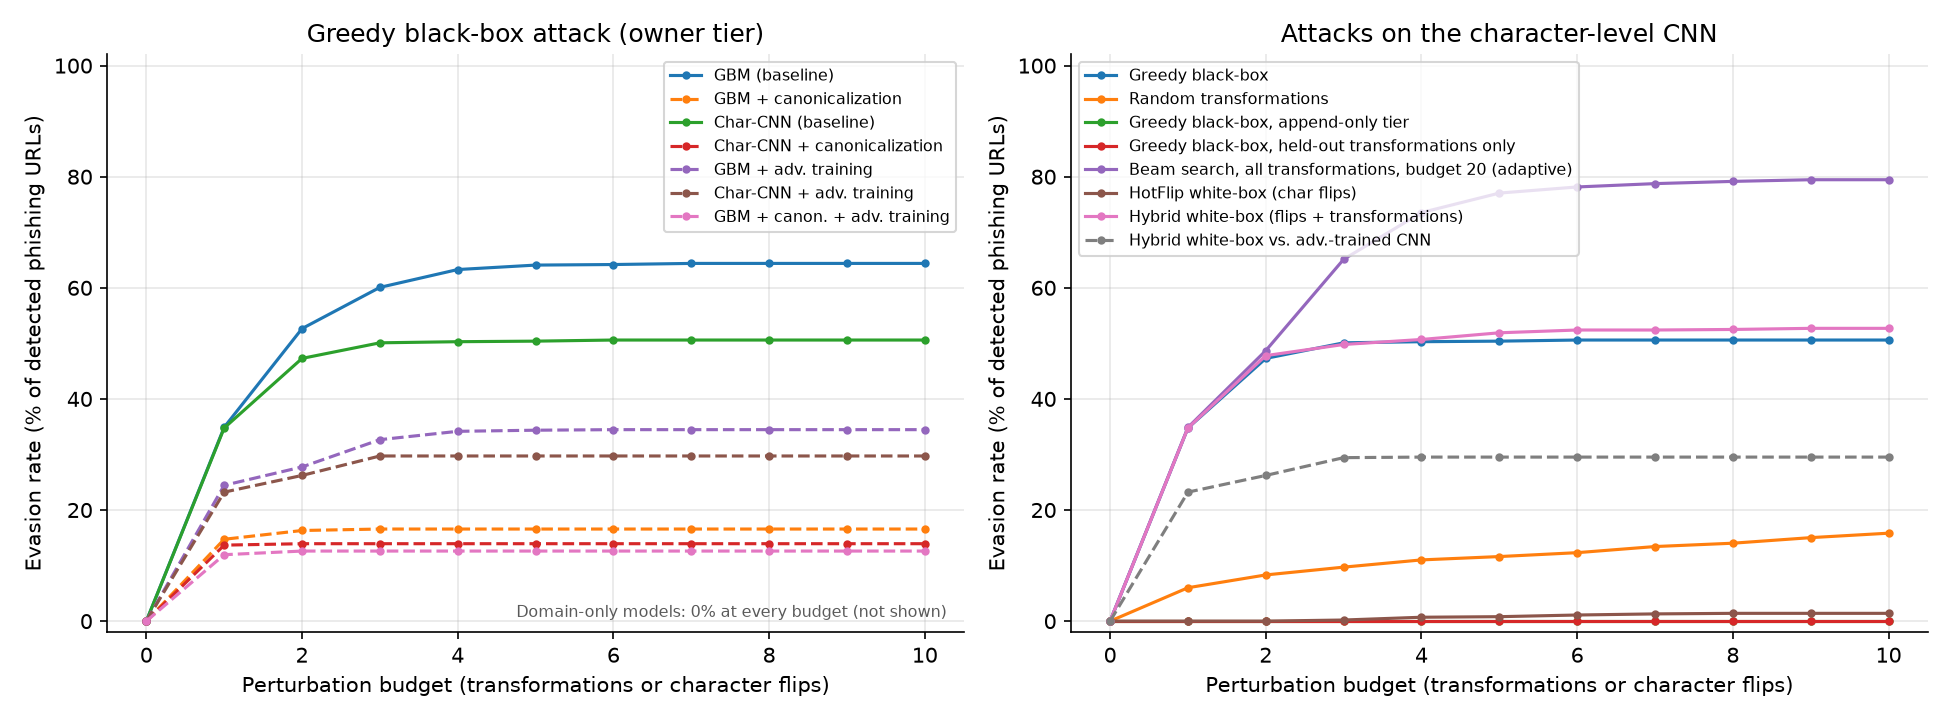

Values plotted in this chart, from the file beside it:
model, attack, k=0, k=1, k=2, k=3, k=4, k=5, k=6, k=7, k=8, k=9, k=10
gbm_raw, greedy_blackbox, 0.0, 0.349, 0.5266, 0.6008, 0.6329, 0.6409, 0.6419, 0.6439, 0.6439, 0.6439, 0.6439
gbm_raw, random_blackbox, 0.0, 0.05717, 0.09027, 0.1063, 0.1204, 0.1314, 0.1474, 0.1585, 0.1725, 0.1785, 0.1866
gbm_raw, greedy_append_only, 0.0, 0.0, 0.0, 0.0, 0.0, 0.0, 0.0, 0.0, 0.0, 0.0, 0.0
gbm_raw, greedy_heldout, 0.0, 0.0, 0.0, 0.0, 0.0, 0.0, 0.0, 0.0, 0.0, 0.0, 0.0
gbm_raw, beam_extended, 0.0, 0.349, 0.5346, 0.682, 0.7482, 0.7723, 0.7854, 0.7914, 0.7984, 0.8034, 0.8084
gbm_canon, greedy_blackbox, 0.0, 0.1474, 0.1632, 0.1658, 0.1658, 0.1658, 0.1658, 0.1658, 0.1658, 0.1658, 0.1658
gbm_canon, random_blackbox, 0.0, 0.006579, 0.02105, 0.03816, 0.04737, 0.05658, 0.06316, 0.06579, 0.07368, 0.07763, 0.08421
gbm_canon, greedy_append_only, 0.0, 0.0, 0.0, 0.0, 0.0, 0.0, 0.0, 0.0, 0.0, 0.0, 0.0
gbm_canon, greedy_heldout, 0.0, 0.007895, 0.007895, 0.007895, 0.007895, 0.007895, 0.007895, 0.007895, 0.007895, 0.007895, 0.007895
gbm_canon, beam_extended, 0.0, 0.1553, 0.1789, 0.1816, 0.1842, 0.1842, 0.1842, 0.1842, 0.1842, 0.1842, 0.1842
gbm_domain, greedy_blackbox, 0.0, 0.0, 0.0, 0.0, 0.0, 0.0, 0.0, 0.0, 0.0, 0.0, 0.0
gbm_domain, random_blackbox, 0.0, 0.0, 0.0, 0.0, 0.0, 0.0, 0.0, 0.0, 0.0, 0.0, 0.0
gbm_domain, greedy_append_only, 0.0, 0.0, 0.0, 0.0, 0.0, 0.0, 0.0, 0.0, 0.0, 0.0, 0.0
cnn_raw, greedy_blackbox, 0.0, 0.3477, 0.4729, 0.501, 0.503, 0.504, 0.506, 0.506, 0.506, 0.506, 0.506
cnn_raw, random_blackbox, 0.0, 0.06012, 0.08317, 0.09719, 0.1102, 0.1162, 0.1232, 0.1343, 0.1403, 0.1503, 0.1583
cnn_raw, greedy_append_only, 0.0, 0.0, 0.0, 0.0, 0.0, 0.0, 0.0, 0.0, 0.0, 0.0, 0.0
cnn_raw, greedy_heldout, 0.0, 0.0, 0.0, 0.0, 0.0, 0.0, 0.0, 0.0, 0.0, 0.0, 0.0
cnn_raw, beam_extended, 0.0, 0.3487, 0.487, 0.6513, 0.7355, 0.7705, 0.7816, 0.7876, 0.7916, 0.7946, 0.7946
cnn_raw, hotflip_whitebox, 0.0, 0.0, 0.0, 0.002004, 0.007014, 0.008016, 0.01102, 0.01303, 0.01403, 0.01403, 0.01403
cnn_raw, hybrid_whitebox, 0.0, 0.3477, 0.478, 0.498, 0.507, 0.519, 0.524, 0.524, 0.5251, 0.5271, 0.5271
cnn_canon, greedy_blackbox, 0.0, 0.1368, 0.1394, 0.1394, 0.1394, 0.1394, 0.1394, 0.1394, 0.1394, 0.1394, 0.1394
cnn_canon, random_blackbox, 0.0, 0.02302, 0.02813, 0.03453, 0.04604, 0.04987, 0.05499, 0.06138, 0.0665, 0.07161, 0.07417
cnn_canon, greedy_append_only, 0.0, 0.0, 0.0, 0.0, 0.0, 0.0, 0.0, 0.0, 0.0, 0.0, 0.0
cnn_canon, greedy_heldout, 0.0, 0.0, 0.001279, 0.001279, 0.001279, 0.001279, 0.001279, 0.001279, 0.001279, 0.001279, 0.001279
cnn_canon, beam_extended, 0.0, 0.1368, 0.1407, 0.1458, 0.1458, 0.1458, 0.1458, 0.1458, 0.1458, 0.1458, 0.1458
cnn_domain, greedy_blackbox, 0.0, 0.0, 0.0, 0.0, 0.0, 0.0, 0.0, 0.0, 0.0, 0.0, 0.0
cnn_domain, random_blackbox, 0.0, 0.0, 0.0, 0.0, 0.0, 0.0, 0.0, 0.0, 0.0, 0.0, 0.0
cnn_domain, greedy_append_only, 0.0, 0.0, 0.0, 0.0, 0.0, 0.0, 0.0, 0.0, 0.0, 0.0, 0.0
gbm_raw_at, greedy_blackbox, 0.0, 0.2445, 0.2776, 0.3267, 0.3417, 0.3437, 0.3447, 0.3447, 0.3447, 0.3447, 0.3447
gbm_raw_at, random_blackbox, 0.0, 0.04409, 0.04509, 0.0521, 0.05611, 0.06012, 0.06012, 0.06212, 0.06413, 0.06914, 0.06914
gbm_raw_at, greedy_append_only, 0.0, 0.0, 0.0, 0.0, 0.0, 0.0, 0.0, 0.0, 0.0, 0.0, 0.0
gbm_raw_at, greedy_heldout, 0.0, 0.0, 0.0, 0.0, 0.0, 0.0, 0.0, 0.0, 0.0, 0.0, 0.0
gbm_raw_at, beam_extended, 0.0, 0.2445, 0.2806, 0.3617, 0.3858, 0.3958, 0.3998, 0.4028, 0.4078, 0.4108, 0.4128
cnn_raw_at, greedy_blackbox, 0.0, 0.2322, 0.2623, 0.2973, 0.2973, 0.2973, 0.2973, 0.2973, 0.2973, 0.2973, 0.2973
cnn_raw_at, random_blackbox, 0.0, 0.04404, 0.04805, 0.05005, 0.05606, 0.05906, 0.06006, 0.06206, 0.06406, 0.06707, 0.06707
cnn_raw_at, greedy_append_only, 0.0, 0.0, 0.0, 0.0, 0.0, 0.0, 0.0, 0.0, 0.0, 0.0, 0.0
cnn_raw_at, greedy_heldout, 0.0, 0.0, 0.0, 0.0, 0.0, 0.0, 0.0, 0.0, 0.0, 0.0, 0.0
cnn_raw_at, beam_extended, 0.0, 0.2322, 0.2643, 0.3574, 0.3874, 0.4024, 0.4074, 0.4104, 0.4134, 0.4164, 0.4164
cnn_raw_at, hotflip_whitebox, 0.0, 0.0, 0.0, 0.0, 0.002002, 0.003003, 0.003003, 0.003003, 0.003003, 0.003003, 0.003003
cnn_raw_at, hybrid_whitebox, 0.0, 0.2322, 0.2623, 0.2943, 0.2953, 0.2953, 0.2953, 0.2953, 0.2953, 0.2953, 0.2953
gbm_canon_at, greedy_blackbox, 0.0, 0.1196, 0.1261, 0.1261, 0.1261, 0.1261, 0.1261, 0.1261, 0.1261, 0.1261, 0.1261
gbm_canon_at, random_blackbox, 0.0, 0.007884, 0.01708, 0.02891, 0.03417, 0.04336, 0.04731, 0.05256, 0.05782, 0.05913, 0.06307
gbm_canon_at, greedy_append_only, 0.0, 0.0, 0.0, 0.0, 0.0, 0.0, 0.0, 0.0, 0.0, 0.0, 0.0
gbm_canon_at, greedy_heldout, 0.0, 0.0, 0.0, 0.0, 0.0, 0.0, 0.0, 0.0, 0.0, 0.0, 0.0
gbm_canon_at, beam_extended, 0.0, 0.1209, 0.1275, 0.1275, 0.1275, 0.1275, 0.1288, 0.1288, 0.1288, 0.1288, 0.1301
